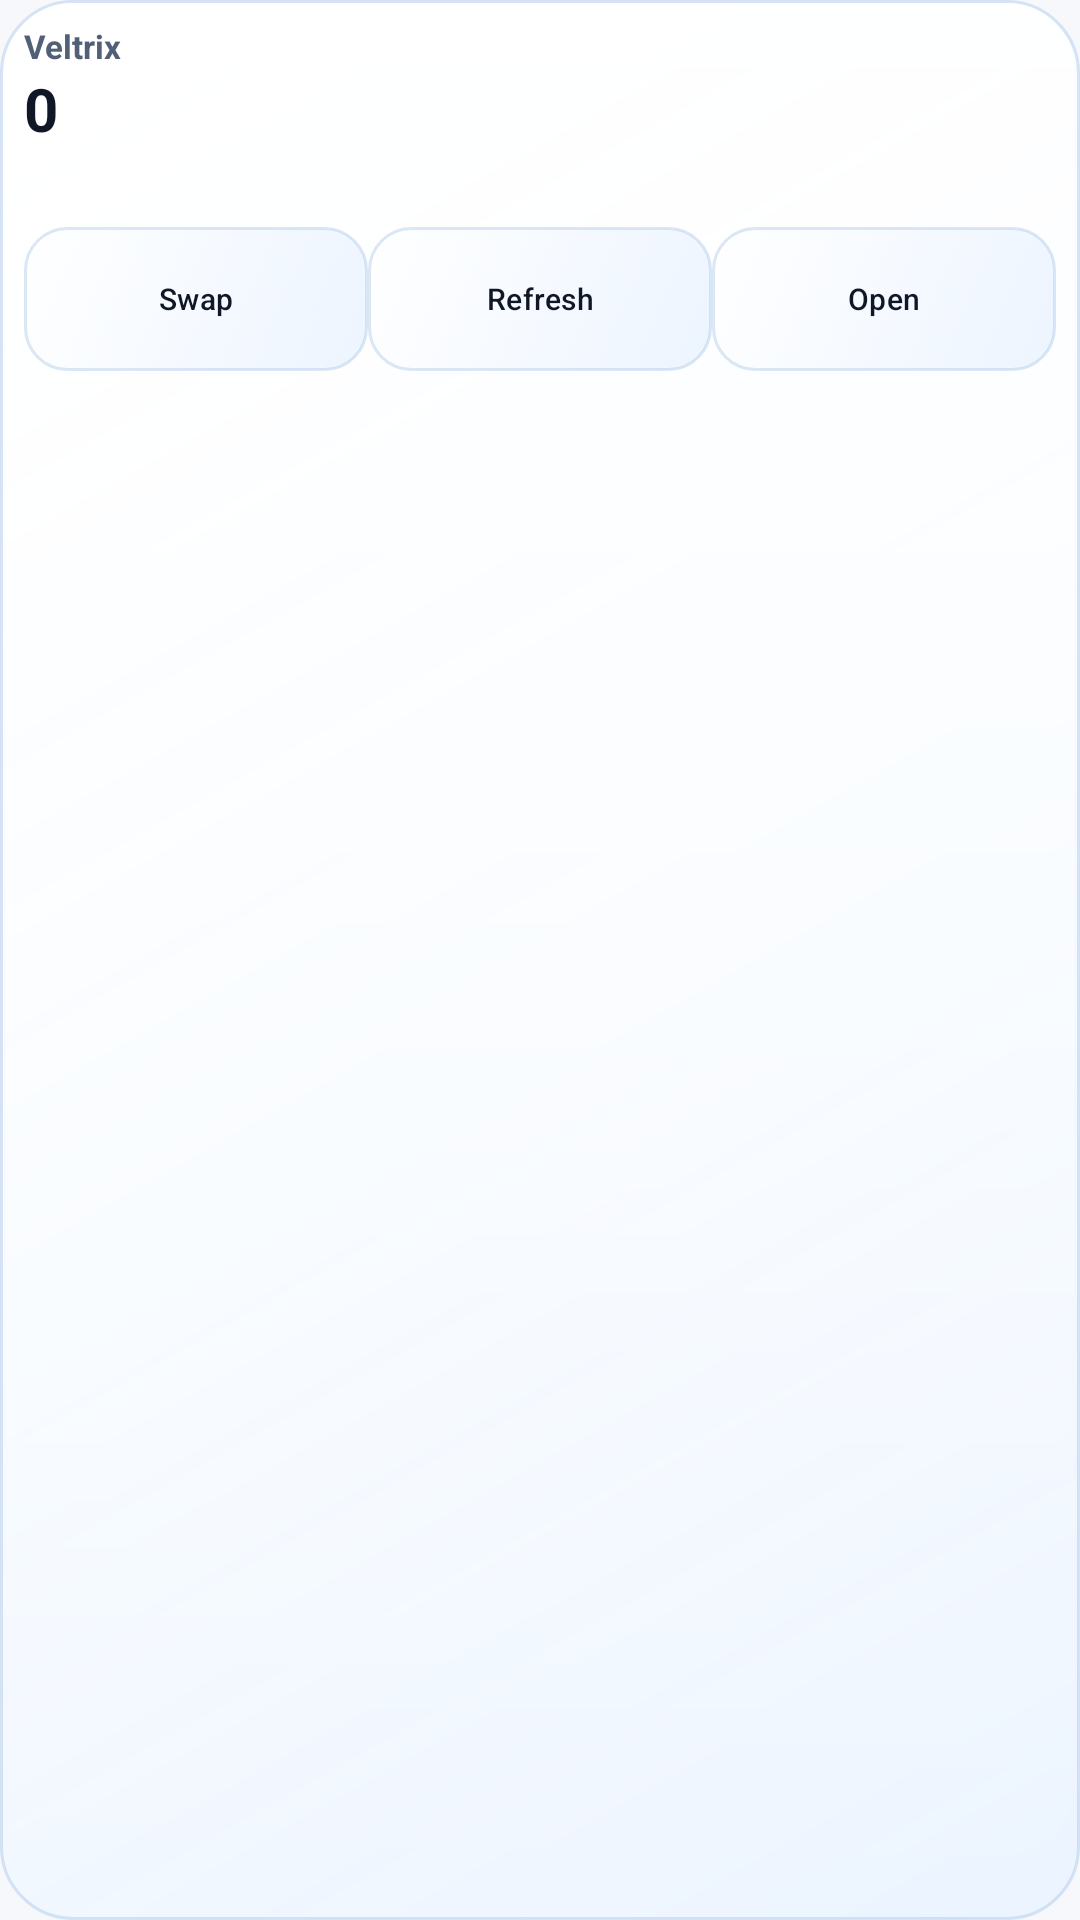

This screen was rendered from an Android layout file. Write that file and the resources it references.
<!-- AndroidManifest.xml: application theme Theme.Veltrix -->
<!-- res/layout/widget_s.xml -->
<LinearLayout xmlns:android="http://schemas.android.com/apk/res/android"
    android:id="@android:id/background"
    android:layout_width="match_parent"
    android:layout_height="match_parent"
    android:background="@drawable/vlx_widget_surface"
    android:contentDescription="Veltrix widget small"
    android:orientation="vertical"
    android:padding="8dp">

    <TextView android:id="@+id/widget_title" android:layout_width="match_parent" android:layout_height="wrap_content" android:ellipsize="end" android:maxLines="1" android:text="Veltrix" android:textColor="@color/vlx_ink_secondary" android:textSize="11sp" android:textStyle="bold" />
    <TextView android:id="@+id/widget_primary" android:layout_width="match_parent" android:layout_height="wrap_content" android:ellipsize="end" android:maxLines="1" android:text="0" android:textColor="@color/vlx_ink" android:textSize="20sp" android:textStyle="bold" />
    <TextView android:id="@+id/widget_secondary" android:layout_width="match_parent" android:layout_height="wrap_content" android:ellipsize="end" android:maxLines="1" android:text="" android:textColor="@color/vlx_ink_secondary" android:textSize="10sp" />
    <TextView android:id="@+id/widget_freshness" android:layout_width="match_parent" android:layout_height="wrap_content" android:ellipsize="end" android:maxLines="1" android:text="" android:textColor="@color/vlx_ink_secondary" android:textSize="9sp" />

    <LinearLayout android:id="@+id/widget_actions" android:layout_width="match_parent" android:layout_height="48dp" android:orientation="horizontal">
        <Button android:id="@+id/widget_swap" android:layout_width="0dp" android:layout_height="48dp" android:layout_weight="1" android:background="@drawable/vlx_widget_button" android:minHeight="48dp" android:text="Swap" android:textColor="@color/vlx_ink" android:textSize="10sp" />
        <Button android:id="@+id/widget_refresh" android:layout_width="0dp" android:layout_height="48dp" android:layout_weight="1" android:background="@drawable/vlx_widget_button" android:minHeight="48dp" android:text="Refresh" android:textColor="@color/vlx_ink" android:textSize="10sp" />
        <Button android:id="@+id/widget_open" android:layout_width="0dp" android:layout_height="48dp" android:layout_weight="1" android:background="@drawable/vlx_widget_button" android:minHeight="48dp" android:text="Open" android:textColor="@color/vlx_ink" android:textSize="10sp" />
    </LinearLayout>
</LinearLayout>
<!-- resources referenced by this layout -->
<resources>
  <color name="vlx_ink">#101828</color>
  <color name="vlx_ink_secondary">#526077</color>
  <!-- drawable vlx_widget_button (drawable) -->
  <selector xmlns:android="http://schemas.android.com/apk/res/android">
      <item android:state_pressed="true">
          <shape android:shape="rectangle">
              <corners android:radius="14dp" />
              <gradient android:angle="270" android:startColor="#DCE7F3FF" android:endColor="#CDDCEBFA" />
              <stroke android:width="1dp" android:color="#7E9ABCE2" />
          </shape>
      </item>
      <item>
          <shape android:shape="rectangle">
              <corners android:radius="14dp" />
              <gradient android:angle="315" android:startColor="#F1FFFFFF" android:endColor="#DCEAF3FF" />
              <stroke android:width="1dp" android:color="#66A6C3E4" />
          </shape>
      </item>
  </selector>
  <color name="vlx_accent">#2F6BFF</color>
  <color name="vlx_surface_soft">#F6F8FC</color>
  <style name="Widget.Veltrix.GlassButton" parent="@android:style/Widget.Material.Button">
          <item name="android:background">@drawable/vlx_glass_button</item>
          <item name="android:textColor">@color/vlx_ink</item>
          <item name="android:fontFamily">sans-serif-medium</item>
          <item name="android:textSize">15sp</item>
          <item name="android:textAllCaps">false</item>
          <item name="android:letterSpacing">0.01</item>
          <item name="android:minHeight">48dp</item>
          <item name="android:minWidth">48dp</item>
          <item name="android:elevation">1dp</item>
          <item name="android:stateListAnimator">@animator/vlx_glass_elevation</item>
          <item name="android:hapticFeedbackEnabled">true</item>
      </style>
  <style name="Widget.Veltrix.GlassField" parent="@android:style/Widget.Material.EditText">
          <item name="android:background">@drawable/vlx_glass_field</item>
          <item name="android:textColor">@color/vlx_ink</item>
          <item name="android:textColorHint">#7B879A</item>
          <item name="android:fontFamily">sans-serif</item>
          <item name="android:textSize">17sp</item>
          <item name="android:minHeight">52dp</item>
          <item name="android:includeFontPadding">false</item>
      </style>
  <style name="Widget.Veltrix.GlassSpinner" parent="@android:style/Widget.Material.Spinner.Underlined">
          <item name="android:background">@drawable/vlx_glass_field</item>
          <item name="android:popupBackground">#F8FBFF</item>
          <item name="android:minHeight">52dp</item>
          <item name="android:paddingLeft">14dp</item>
          <item name="android:paddingRight">14dp</item>
          <item name="android:elevation">1dp</item>
      </style>
  <style name="Widget.Veltrix.Radio" parent="@android:style/Widget.Material.CompoundButton.RadioButton">
          <item name="android:buttonTint">@color/vlx_accent</item>
          <item name="android:textColor">@color/vlx_ink</item>
          <item name="android:minHeight">48dp</item>
          <item name="android:paddingLeft">4dp</item>
          <item name="android:paddingRight">8dp</item>
      </style>
  <style name="Widget.Veltrix.SeekBar" parent="@android:style/Widget.Material.SeekBar">
          <item name="android:progressTint">@color/vlx_accent</item>
          <item name="android:thumbTint">@color/vlx_accent_deep</item>
          <item name="android:minHeight">48dp</item>
      </style>
  <color name="vlx_accent_deep">#1557F0</color>
</resources>
